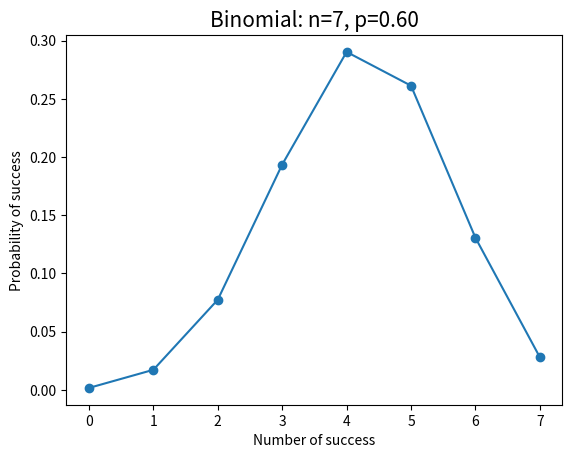

Recreate this plot in Python.
# -*- coding: utf-8 -*-
"""
Created on Thu Oct 17 09:33:14 2019

[redacted]
"""

import numpy as np
import scipy.stats as stats
import matplotlib.pyplot as plt

n=7
p=.6
k=np.arange(0, 8)

binomial = stats.binom.pmf(k, n, p)

plt.plot(k, binomial, '-o')
plt.title('Binomial: n=%i, p=%.2f' % (n,p), fontsize = 15)
plt.xlabel('Number of success')
plt.ylabel('Probability of success')